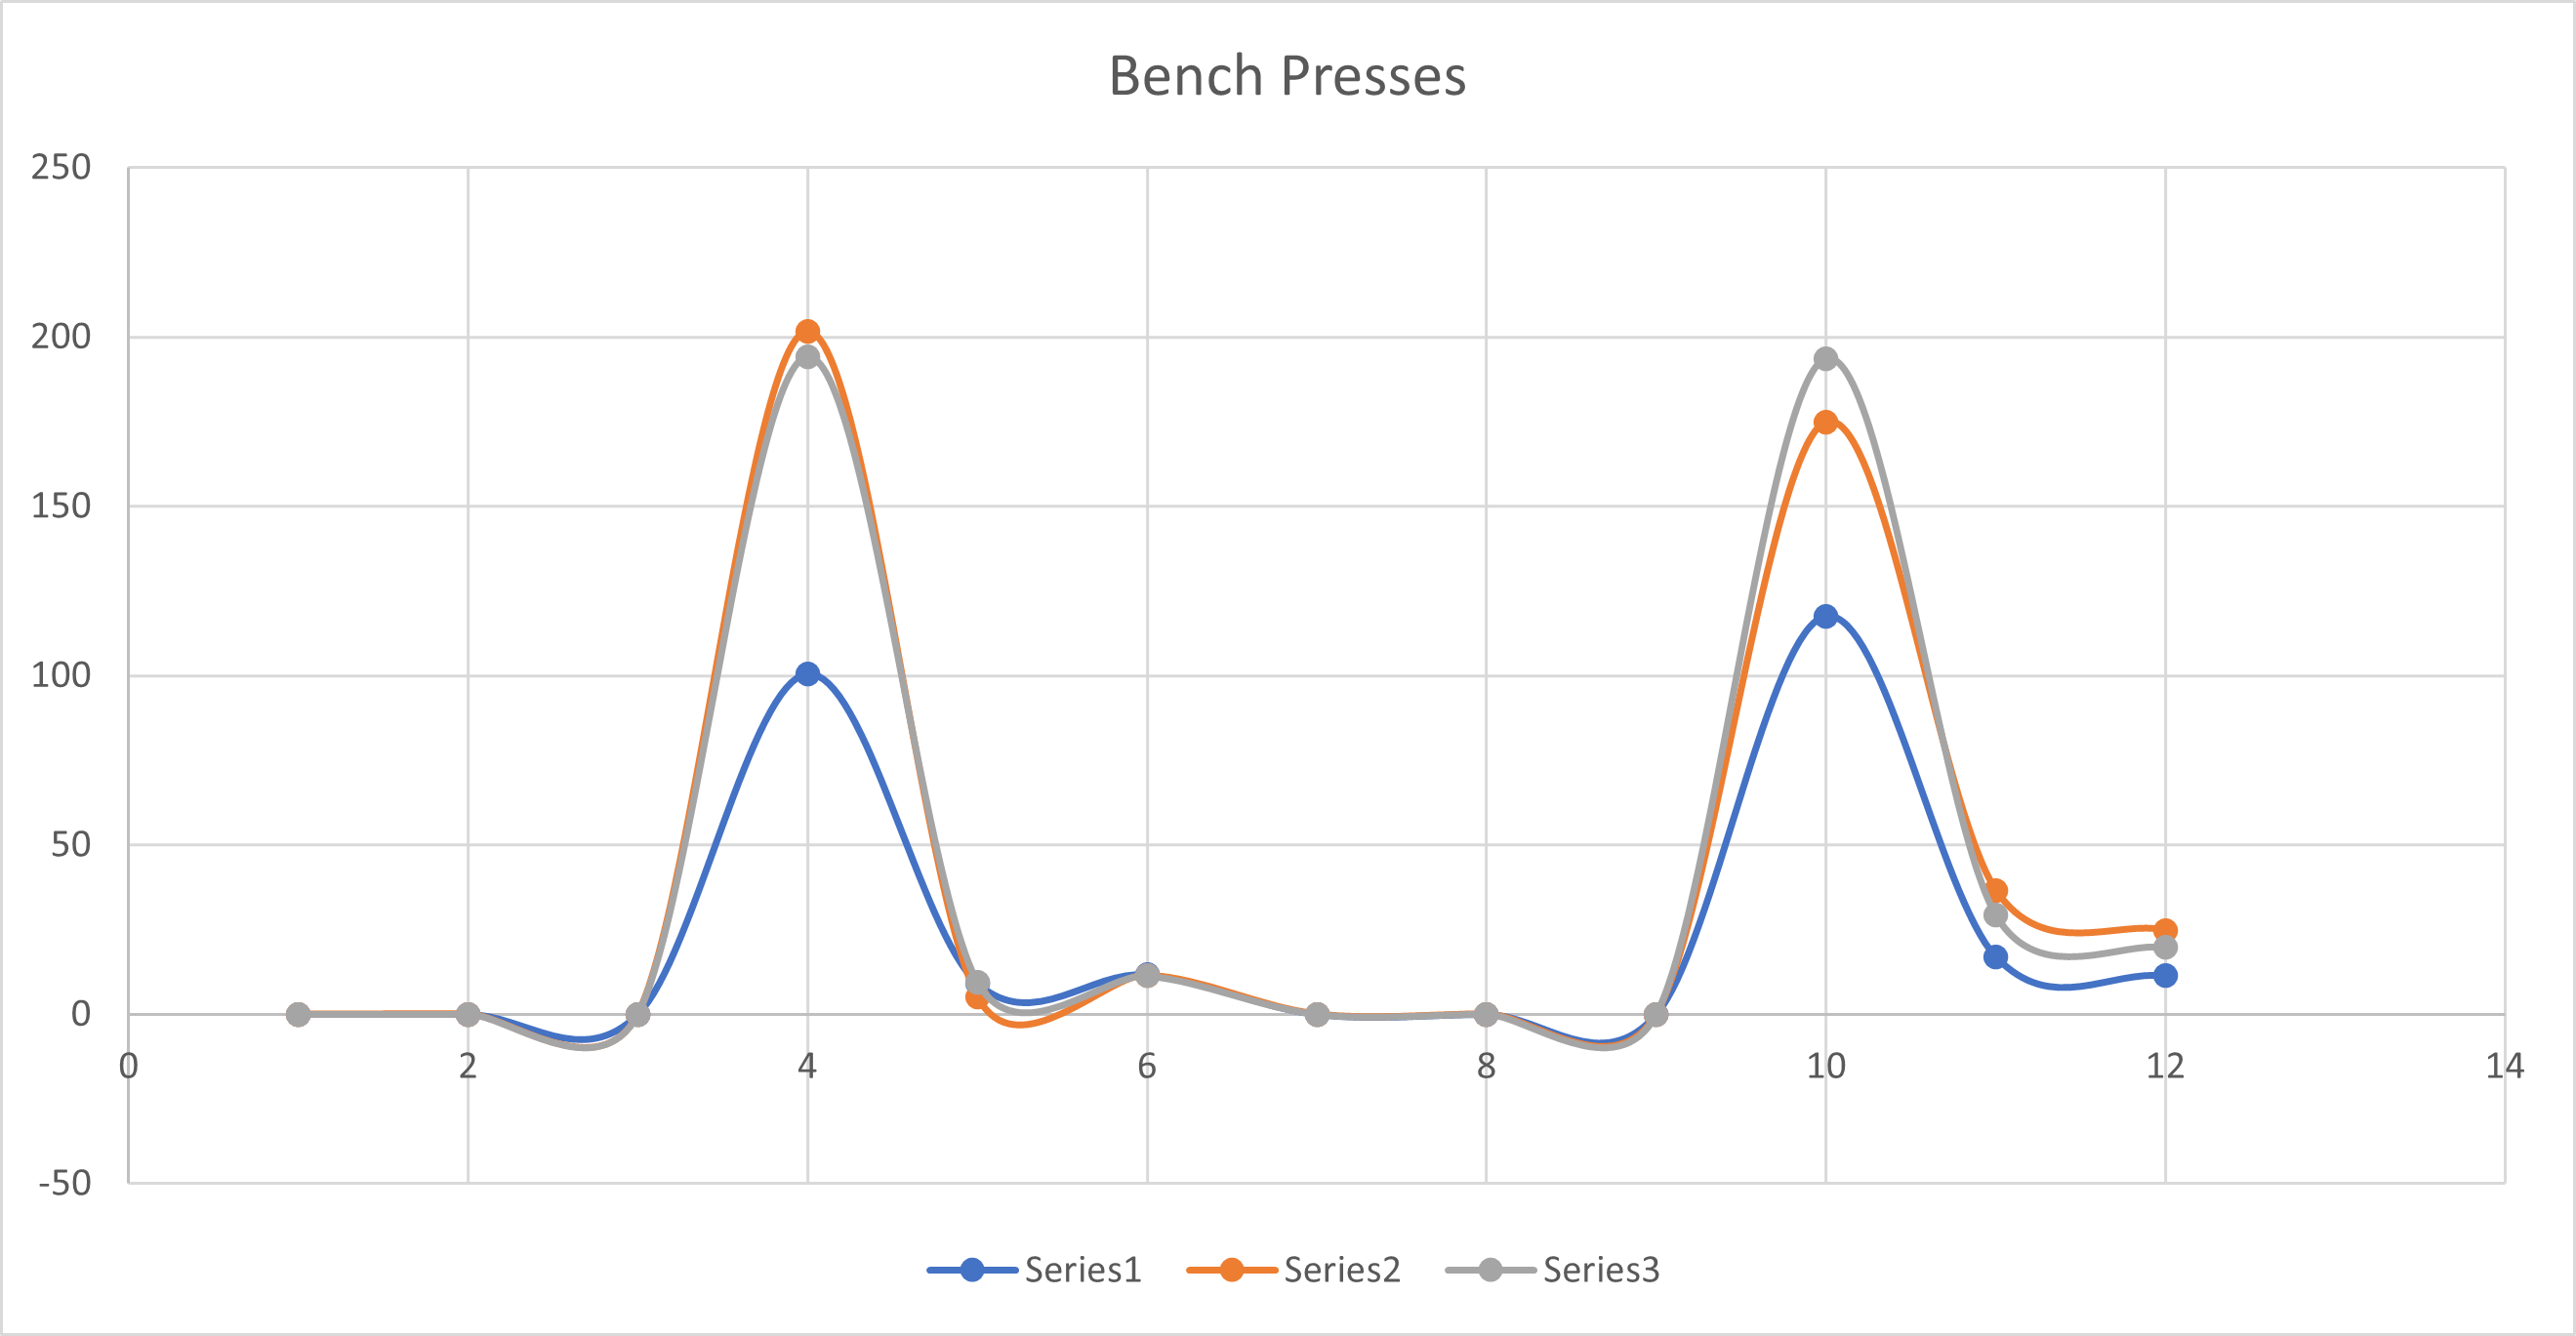

The table this chart was drawn from, first rows:
1, 2, 3, 4, 5, 6, 7, 8, 9, 10, 11, 12
0.001854, 0.02078, 0.01589, 100.4, 9.164, 11.69, 0.003581, 0.01938, 0.03463, 117.4, 17.02, 11.4
0.001009, 0.0213, 0.0252, 201.6, 5.121, 11.49, 0.003013, 0.02018, 0.03648, 174.8, 36.59, 24.7
0.0009643, 0.02757, 0.02446, 194.1, 9.563, 11.36, 0.003542, 0.02717, 0.02815, 193.6, 29.35, 19.67
